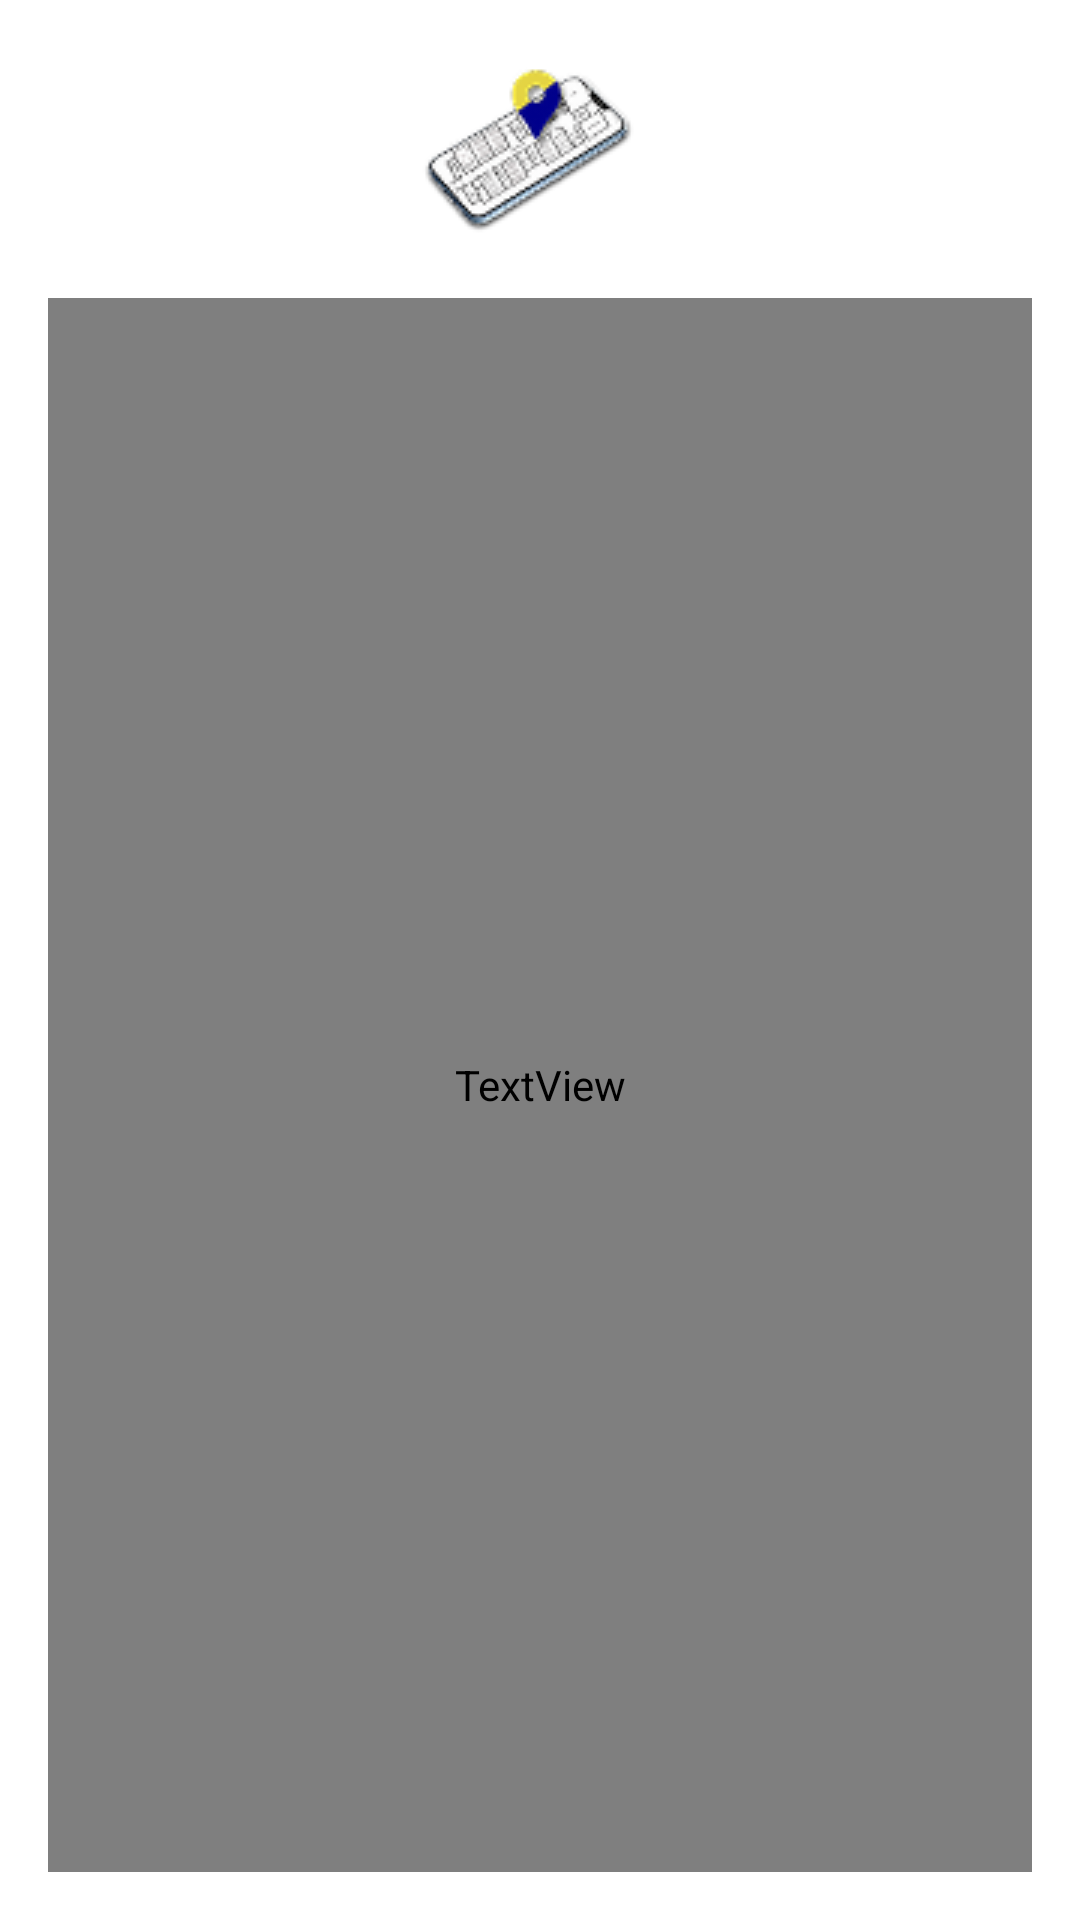

Reconstruct the res/layout file that produces this screen, plus the resources it refers to.
<!-- AndroidManifest.xml: application theme Theme.STIPathFinder -->
<!-- res/layout/activity_pathfinder_developers.xml -->
<?xml version="1.0" encoding="utf-8"?>
<androidx.constraintlayout.widget.ConstraintLayout
    xmlns:android="http://schemas.android.com/apk/res/android"
    xmlns:app="http://schemas.android.com/apk/res-auto"
    xmlns:tools="http://schemas.android.com/tools"
    android:background="@color/white"
    android:layout_width="match_parent"
    android:layout_height="match_parent">

    
    <ImageView
        android:id="@+id/navigationImage"
        android:layout_width="wrap_content"
        android:layout_height="wrap_content"
        android:background="@drawable/navigation_image"
        app:layout_constraintTop_toTopOf="parent"
        app:layout_constraintStart_toStartOf="parent"
        app:layout_constraintEnd_toEndOf="parent"
        app:layout_constraintBottom_toBottomOf="parent"
        app:layout_constraintVertical_bias="0.027" />

    

    
    <ScrollView
        android:id="@+id/developerScroll"
        android:layout_width="0dp"
        android:layout_height="0dp"
        android:padding="16dp"
        android:clipToPadding="false"
        android:fillViewport="true"
        app:layout_constraintTop_toBottomOf="@id/navigationImage"
        app:layout_constraintBottom_toBottomOf="parent"
        app:layout_constraintStart_toStartOf="parent"
        app:layout_constraintEnd_toEndOf="parent">

        <TextView
            android:id="@+id/developerText"
            android:fontFamily="@font/robotoslab"
            android:layout_width="match_parent"
            android:layout_height="wrap_content"
            android:textSize="16sp"
            android:lineSpacingExtra="4dp"
            android:textColor="@android:color/black" />
    </ScrollView>

</androidx.constraintlayout.widget.ConstraintLayout>
<!-- resources referenced by this layout -->
<resources>
  <!-- drawable navigation_image: png bitmap (drawable, 6657 bytes) -->
  <style name="Theme.STIPathFinder" parent="Base.Theme.STIPathFinder" />
  <style name="Base.Theme.STIPathFinder" parent="Theme.Material3.DayNight.NoActionBar">
          
          
      </style>
  <!-- not gathered from this repository: default colours our renderer supplied (Android Studio template values) -->
  <color name="white">#FFFFFFFF</color>
</resources>
